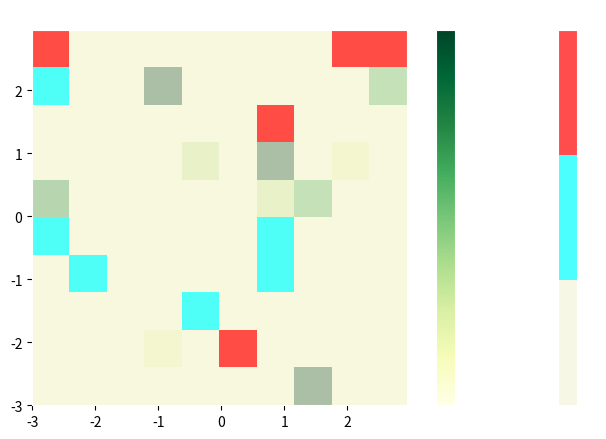
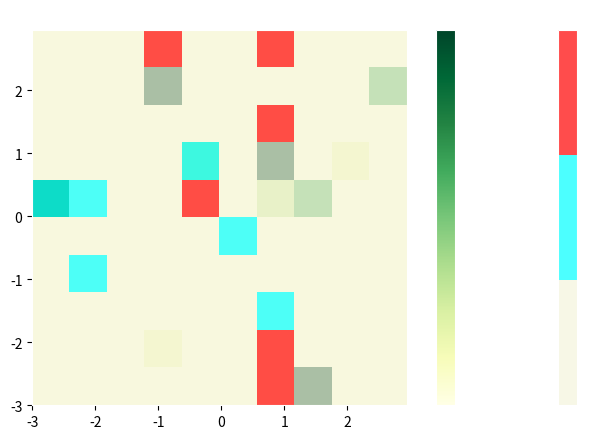

Recreate these plots in Python, in order.
import random
import numpy as np
import csv
import matplotlib.pyplot as plt
import time
from matplotlib.pyplot import imshow
from matplotlib.colors import ListedColormap
import os

# Konstanten
ENERGYCOSTS_MOVEMENT = 1
ENERGYCOSTS_REPRODUCTION = 5
START_ENERGY = 10
WIDTH = 10
HEIGHT = 10
NUMBER_AGENTS = 10
ROUNDS = 2
FOOD_PERCENTAGE_BEGINNING = 0.1
ADDITIONAL_FOOD_PERCENTAGE = 0
SICKNESS_DURATION = ROUNDS // 10
VISUALIZING_TYPE = "Intelligence" #or use None


# Globaler Counter für die Nummerierung der Lebewesen
agents_counter = NUMBER_AGENTS

FOOD = {
    "1": {'Energy': 5, 'consumption_time': 2, 'disease_risk': 0},  
    "2": {'Energy': 10, 'consumption_time': 6, 'disease_risk': 0},
    "3": {'Energy': 15, 'consumption_time': 6, 'disease_risk': 0},
    "5": {'Energy': 20, 'consumption_time': 8, 'disease_risk': 3},
    "4": {'Energy': 5, 'consumption_time': 2, 'disease_risk': 6},
    "6": {'Energy': 10, 'consumption_time': 4, 'disease_risk': 9},
    "7": {'Energy': 15, 'consumption_time': 6, 'disease_risk': 12}   
}
FOOD_KEYS = list(FOOD.keys())

# Genpool
## evtl. Gene mit Wahrscheinlichkeiten, zb. Mut 
GENPOOL = {
    "Genes": {
        "Kondition": (1, 3),
        "Visibilityrange": (1, 3),
        "Tribe": (1, 3),
        "Resistance": (1, 3),
        "Metabolism": (1, 3),
        "Intelligent": [True, False],  # Verwendung einer Liste statt eines Tupels, um Klarheit zu schaffen
        "Aggressive": [True, False]

    }
}

class Agent:
    def __init__(self, number, sick = 0):
        global agents_counter
        self.sickness_counter = 0
        self.number = number
        self.energy = START_ENERGY
        self.genetic = {}
        self.genedistribution()
        self.position = (random.randint(0, WIDTH-1), random.randint(0, HEIGHT-1))
        self.reproduction_counter = 0
        self.consume_counter = 0
        self.sick = False
        self.sickness_duration = 0
        self.flee_counter = 0
        self.previous_kondition = None
        self.parent_A  = None
        self.parent_B = None
        self.consumption_time = 0
        self.covered_distance = 0
        self.expelled = 0

    def genedistribution(self):
        for gen, bereich in GENPOOL["Genes"].items():
            if isinstance(bereich[0], bool):  
                self.genetic[gen] = random.choice(bereich)  # Gen zuerst initialisieren
                if self.genetic["Intelligent"] == True:  # Überprüfung des gesetzten Wertes
                    self.genetic["Aggressive"] = False
                else:
                    self.genetic["Aggressive"] = True
            else:
                self.genetic[gen] = random.randint(*bereich)

    def consuming_food(self, food_dict):
        food = food_dict
        self.consumption_time = food_dict["consumption_time"] // max(1, self.genetic['Metabolism'])
        self.last_consumed_food_energy = food_dict["Energy"]  # Store the energy value for later
        risk = food["disease_risk"]
        if self.genetic["Intelligent"] is False:
            if random.random() < risk * (1 - self.genetic["Resistance"] / 3):
                self.sick = True
                self.sickness_duration = SICKNESS_DURATION
                self.sickness_counter += 1
                self.previous_kondition = self.genetic['Kondition']
                self.genetic["Kondition"] = 0



    def move(self, board):

        if self.consumption_time > 0:
            self.consumption_time -= 1  # Decrement the consumption timer
            
            # If consumption has just finished, add the energy from the last consumed food
            if self.consumption_time == 0:
                self.energy += self.last_consumed_food_energy  # Add the stored energy
                self.consume_counter += 1  # Increment the consume counter
                self.last_consumed_food_energy = 0  # Reset the stored energy to 0 for the next consumption
        
        else:
            if self.energy > ENERGYCOSTS_MOVEMENT:
                if self.sick is True:
                    self.check_for_sickness()
                
                
                    if self.flee_counter > 0:  # Fluchtmodus
                        self.flee_counter -= 1  

                        # Zufällige Bewegung: -1 oder 1, multipliziert mit der Kondition
                        dx = random.choice([-1, 1]) * self.genetic['Kondition']
                        dy = random.choice([-1, 1]) * self.genetic['Kondition']
                        new_x = max(0, min(WIDTH - 1, self.position[0] + dx))
                        new_y = max(0, min(HEIGHT - 1, self.position[1] + dy))
                        self.position = (new_x, new_y)
                       
                else:
                    # Zufällige Bewegung: -1 oder 1, multipliziert mit der Kondition
                    dx = random.choice([-1, 1]) * self.genetic['Kondition']
                    dy = random.choice([-1, 1]) * self.genetic['Kondition']

                    new_x = max(0, min(WIDTH - 1, self.position[0] + dx))
                    new_y = max(0, min(HEIGHT - 1, self.position[1] + dy))
                    self.position = (new_x, new_y)
                    self.covered_distance += 1
            else:
                return "deceased"


                
    def search_food(self, board):
        visibilityrange = self.genetic["Visibilityrange"]
        for dx in range(-visibilityrange, visibilityrange + 1):
            for dy in range(-visibilityrange, visibilityrange + 1):
                x, y = self.position[0] + dx, self.position[1] + dy


                if 0 <= x < WIDTH and 0 <= y < HEIGHT and board.food[x][y] is not None:
                    food_dict = board.food[x][y]
                    # Prüfen, ob     sich aggressive Agents in der Nähe befinden
                    aggressive_agents_nearby = self.check_for_aggressive_agents(board, x, y)

                    if aggressive_agents_nearby:
                        if not self.genetic["Aggressive"]:
                            # Nicht-aggressives Lebewesen hört auf zu fressen und bewegt sich weg
                            self.consumption_time = 0  # Beende das Essen
                            self.move_away_from_aggressive(board, aggressive_agents_nearby)
                            self.expelled += 1
                            return None  # Gehe zum Nächsten Futter        

                    if self.genetic["Intelligent"] is True and food_dict["disease_risk"] == 0:
                        self.consuming_food(food_dict)  # Aufrufen von consuming_food mit dem Schlüssel
                        board.food[x][y] = None  # Entfernen der Nahrung von den Koordinaten
                        return (x, y)
                    else:
                        self.consuming_food(food_dict)  # Aufrufen von consuming_food mit dem Schlüssel
                        board.food[x][y] = None  # Entfernen der Nahrung von den Koordinaten
                        return (x, y)

        return None

    def check_for_aggressive_agents(self, board, x, y):
        aggressive_agents = []
        search_radius = 2
        for agent in board.agents_list:
            if agent is not self and agent.genetic["Aggressive"]:
                distance = max(abs(agent.position[0] - x), abs(agent.position[1] - y))
                if distance <= search_radius:
                    aggressive_agents.append(agent)
        return aggressive_agents

    def move_away_from_aggressive(self, board, aggressive_agents):
        self.flee_counter = 5  # Initialisieren des Fluchtszählers
        self.consumption_time = 0

    def reproduce(self, partner, board):
        global agents_counter
        if self.energy > ENERGYCOSTS_REPRODUCTION and self.position == partner.position:
            success_rate = 1 if self.genetic["Tribe"] == partner.genetic["Tribe"] else 0.3
            if random.random() < success_rate:
                agents_counter += 1
                kind = Agent(agents_counter)
                kind.genedistribution_thru_heredity(self, partner)
                self.energy -= ENERGYCOSTS_REPRODUCTION
                self.reproduction_counter += 1
                partner.reproduction_counter += 1
                board.add_agent(kind)

    def genedistribution_thru_heredity(self, parent1, parent2):
        for gen in GENPOOL["Genes"]:
            if gen == "Tribe":
                self.genetic[gen] = random.choice([parent1.genetic[gen], parent2.genetic[gen]])
                self.parent_A = parent1.number
                self.parent_B = parent2.number
            elif gen == "Intelligent":
                self.genetic[gen] == random.choice([parent1.genetic[gen], parent2.genetic[gen]])

            else:
                gewicht = random.uniform(0, 1)
                gen_value = (gewicht * parent1.genetic[gen] + (1 - gewicht) * parent2.genetic[gen]) / 2
                self.genetic[gen] = int(round(gen_value, 3))
                if self.genetic["Intelligent"] == True:  # Überprüfung des gesetzten Wertes
                    self.genetic["Aggressive"] = False
                else:
                    self.genetic["Aggressive"] = True

class Board:
    def __init__(self, width, height):
        self.width = width
        self.height = height
        self.agents_list = []
        self.food = np.zeros((width, height))
        self.world = np.zeros((width, height))

    def add_agent(self, agents_to_add):
        self.agents_list.append(agents_to_add)

    def place_food(self, prozent):
        amount_fields = int(self.width * self.height * prozent)
        for _ in range(amount_fields):
            x, y = random.randint(0, self.width - 1), random.randint(0, self.height - 1)
            food_key = random.choice(FOOD_KEYS)
            #food_dict = FOOD[food_type]
            # Speichern des Nahrungstyps und der zugehörigen Werte direkt im food-Array
            self.food[x][y] = food_key
    
        
    def remove_agents(self, agent):
        #removing the agents in the list 'lebewesen'
        self.agents_list.remove(agent)
            

    def place_agents(self):
        #deleting the array so deceased agents will not be shown
        self.world = np.zeros_like(self.world)
        
        #placing agents in array
        for agent in self.agents_list:
            x, y = agent.position
            if VISUALIZING_TYPE == "Intelligence":
                if agent.genetic['Intelligent'] == True:
                    self.world[x][y] = 1
                else :
                    self.world[x][y] = 2
            else:
                self.world[x][y] += 1

    def remove_agents(self, agent):
        #removing the agents in the list 'lebewesen'
        self.agents_list.remove(agent)

class Game:
    def __init__(self, saving = False):
        self.saving = saving
        self.board = Board(WIDTH, HEIGHT)
        for i in range(1, NUMBER_AGENTS + 1):
            self.board.add_agent(Agent(i))
        self.board.place_food(FOOD_PERCENTAGE_BEGINNING)
    
        
            
    def run(self):
        print("----------Round 0------------")
        #fillng the world with agents for the start
        self.board.place_agents()
        
        #visualizing the board
        ###self.visualize_board(FOOD) 
        
        for round in range(ROUNDS):
            #counter for Rounds
            print(f"------------Round {round+1}------------")  
            
            #ending the simulation in case there are no agents left
            if len(self.board.agents_list) == 0:
                print("--------------------------")
                print("\nall agents deceased\n")
                print("--------------------------")
                
                break 
            
            
            for agent in self.board.agents_list[:]:
                #moves the agents
                result = agent.move(self.board)
                """for agent in self.board.agents_list:
                    print(f"position: {agent.position}")"""
                
                #schaut ob der agent deceased ist, wenn ja, dann entfernt er diesen
                if result == "deceased":
                    self.board.remove_agents(agent)

                #wenn agent noch lebt wird die fortpflanzung weitergeführt
                    #vergleicht Agent mit potentiellen partnern
                else:
                    for partner in self.board.agents_list:
                        if agent != partner:
                            agent.reproduce(partner, self.board)
                
                  
            #placing additional food and all agents in every round
            self.board.place_food(ADDITIONAL_FOOD_PERCENTAGE)
            self.board.place_agents()
            #visualizing the board in every round
            self.visualize_board(FOOD) 
            
            if round % 10 == 0:
                #placing additional food and all agents every 10 rounds
                self.board.place_food(ADDITIONAL_FOOD_PERCENTAGE)
                self.board.place_agents()
        
                #visualizing the board every 10 rounds
                self.visualize_board(FOOD)             
            
            
        self.board.place_agents()  

        if self.saving is True:    ### Mögliches Laufzeitproblem: Doppelte For-Schleife sorgt für Quadratische Laufzeit O(n2)
            pass
            self.save_data()

        
    def save_data(self):
        # Generiere den Pfad für das "results" Verzeichnis im aktuellen Arbeitsverzeichnis
        current_working_directory = os.getcwd()
        result_dir = os.path.join(current_working_directory, 'results')
        csv_index = 0

        if not os.path.exists(result_dir):
            os.makedirs(result_dir)

        # Erstelle den Dateinamen für die CSV-Datei
        filename = os.path.join(result_dir, f'agent_data_{csv_index}.csv')
        while os.path.exists(filename):
            csv_index += 1
            filename = os.path.join(result_dir, f'agent_data_{csv_index}.csv')

        # Schreibe die Agenten-Daten in die CSV-Datei
        with open(filename, 'w', newline='') as file:
            writer = csv.writer(file)
            writer.writerow(['Number', ' Tribe', ' Condition', ' Visibility Range', ' Metabolism', ' Intelligent', ' Aggressive', ' Covered Distance', ' Reproduction Counter', ' Consume Counter', ' Sickness Counter' ,' Parent A', ' Parent B', ' Position', ' Expelled'])
            for agent in self.board.agents_list:
                writer.writerow([
                    agent.number, 
                    agent.genetic['Tribe'], 
                    agent.genetic['Kondition'], 
                    agent.genetic['Visibilityrange'], 
                    agent.genetic['Metabolism'],
                    agent.genetic['Intelligent'],
                    agent.genetic['Aggressive'],
                    agent.covered_distance, 
                    agent.reproduction_counter,
                    agent.consume_counter,
                    agent.sickness_counter,
                    agent.parent_A,
                    agent.parent_B,
                    agent.position,
                    agent.expelled
                ])
   
    def visualize_board(self, food):
        #5 seconds pause between each time visualizing 
        #time.sleep(2)
        
        plt.rcParams["figure.figsize"] = [7.50, 4.50]
        plt.rcParams["figure.autolayout"] = True
        
        dx, dy = 0.05, 0.05
        x = np.arange(-3.0, 3.0, dx)
        y = np.arange(-3.0, 3.0, dy)
        extent = np.min(x), np.max(x), np.min(y), np.max(y)
    
        fig = plt.figure(frameon=False)

        #------setting colormaps------
        #color for visualization mode- intelligence
        colors_intelligence = ['beige', 'aqua', 'red']
        
        # Erstelle eine Liste von Farbwerten für die Colormap
        cmap_intelligence = ListedColormap(colors_intelligence)

        data1 = self.board.food
        plot1 = imshow(data1, cmap="YlGn", interpolation='nearest', extent=extent)
        
        data2 = self.board.world
        #changing data depending on visualization mode
        if VISUALIZING_TYPE == "Intelligence":
                plot2 = imshow(data2, cmap_intelligence,alpha = .7, interpolation='nearest', extent=extent)
        else:
            plot2 = imshow(data2, cmap="YlOrRd",alpha = .7, interpolation='bilinear', extent=extent)
        
        
        # set imshow outline to white
        for spine in plot2.axes.spines.values():
            spine.set_edgecolor("white")
        
        # COLORBAR
        cb2 = plt.colorbar(plot2)
        cb1 = plt.colorbar(plot1)
        
        # set colorbar label plus label color for agents
        if VISUALIZING_TYPE == "Intelligence":
            cb2.set_label('    no agents       intelligent agents  agressiv agents', color="white")
            cb2.set_ticks([])
        else:
            cb2.set_label('amount of agents', color="white")
            
        cb1.set_label('amount of food per field', color="white")
        # set colorbar tick color
        cb2.ax.yaxis.set_tick_params(color="white")
        cb1.ax.yaxis.set_tick_params(color="white")
        
        # set colorbar edgecolor 
        cb2.outline.set_edgecolor("white")
        cb1.outline.set_edgecolor("white")
        
        # set colorbar ticklabels
        plt.setp(plt.getp(cb2.ax.axes, 'yticklabels'), color="white")
        plt.setp(plt.getp(cb1.ax.axes, 'yticklabels'), color="white")

        
        plt.title("Distribution of food and agents in the world",color = "white")
        plt.show()
        
        #showing food array to check visualization (optional)
        #print(self.board.food)
        #showing world array to check visualization (optional)
        #print(self.board.world)
        
        #showing number of angents still living
        print(f"number of agents: {len(self.board.agents_list)}")
        
        #checking if there is food left in the world
        #if not agents will probably die in a couple of rounds
        if self.board.food.any() >=1 :
            print('still some food left')
        else:
            print("no food left")       
        print(self.board.world)
    
# Counter einfügen wie oft sich ein Agents fortgepflanzt hat 
# Stammesangehörigkeit ausbessern: Aktuell Tupel für Stamm des Kindes

if __name__ == "__main__":
    start = time.time()
    game = Game(saving=True)
    #game = Game()
    game.run()
    script_time = np.round(time.time() - start, 2)
    print(script_time)
